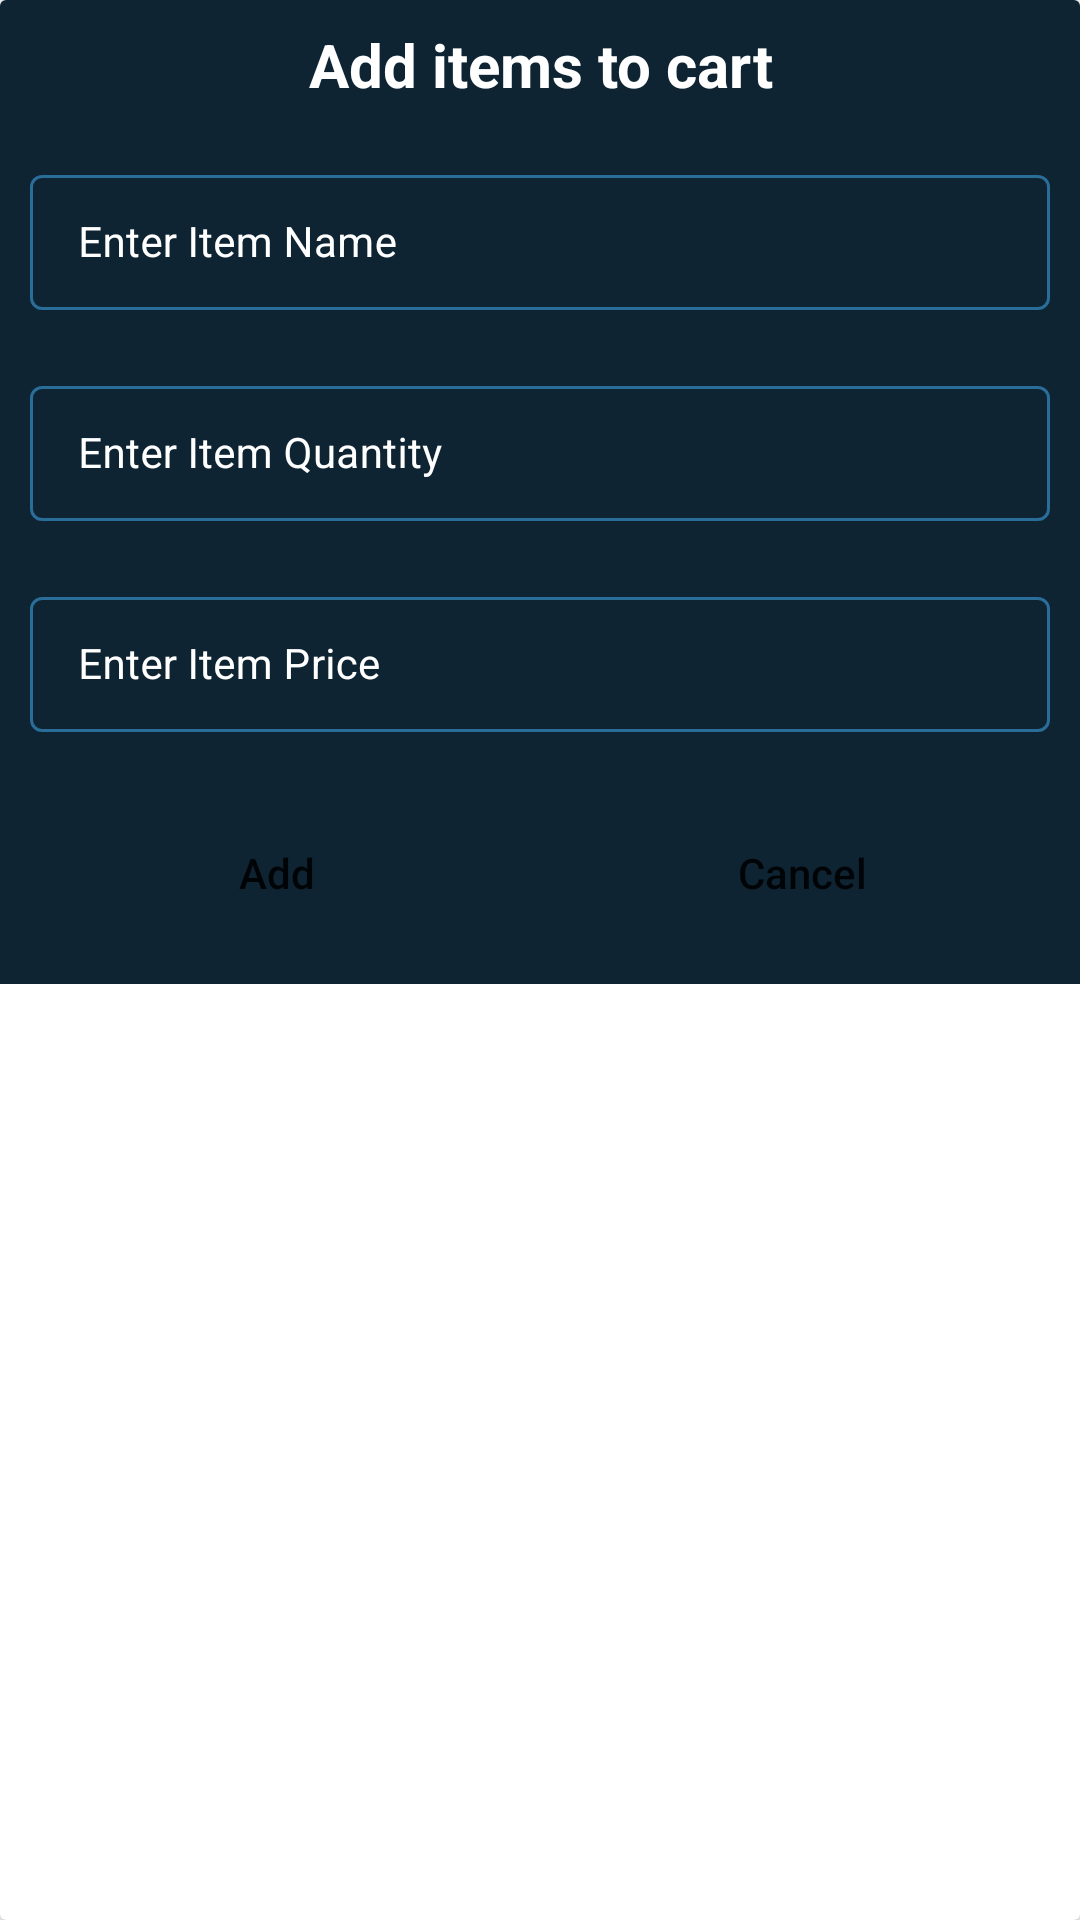

Layout XML and referenced resources for this Android screen:
<!-- AndroidManifest.xml: application theme Theme.GrocShop -->
<!-- res/layout/grocery_add_dialog.xml -->
<?xml version="1.0" encoding="utf-8"?>
<androidx.cardview.widget.CardView xmlns:android="http://schemas.android.com/apk/res/android"
    android:layout_width="match_parent"
    android:layout_height="wrap_content"
    xmlns:app="http://schemas.android.com/apk/res-auto"
    android:layout_gravity="center">
    <RelativeLayout
        android:layout_width="match_parent"
        android:layout_height="wrap_content"
        android:background="@color/blue_shade_1">
        <TextView
            android:layout_width="match_parent"
            android:layout_height="wrap_content"
            android:text="Add items to cart"
            android:textAllCaps="false"
            android:textAlignment="center"
            android:gravity="center"
            android:textColor="@color/white"
            android:textStyle="bold"
            android:textSize="20sp"
            android:padding="4dp"
            android:layout_margin="4dp"
            android:id="@+id/idTVHeading"
            />

        <LinearLayout
            android:layout_width="match_parent"
            android:layout_height="wrap_content"
            android:layout_below="@id/idTVHeading"
            android:orientation="vertical">

            <com.google.android.material.textfield.TextInputLayout
                style="@style/TextInputEditTextTheme"
                android:layout_width="match_parent"
                android:layout_height="wrap_content"
                android:layout_margin="5dp"
                android:hint="Enter Item Name"
                android:padding="5dp"
                android:textColorHint="@color/white"
                app:hintTextColor="@color/white">

                <com.google.android.material.textfield.TextInputEditText
                    android:id="@+id/idEdtItemName"
                    android:layout_width="match_parent"
                    android:layout_height="wrap_content"
                    android:inputType="text"
                    android:textColor="@color/white"
                    android:textColorHint="@color/white"
                    android:textSize="14sp">

                </com.google.android.material.textfield.TextInputEditText>
            </com.google.android.material.textfield.TextInputLayout>

            <com.google.android.material.textfield.TextInputLayout
                style="@style/TextInputEditTextTheme"
                android:layout_width="match_parent"
                android:layout_height="wrap_content"
                android:layout_margin="5dp"
                android:hint="Enter Item Quantity"
                android:padding="5dp"
                android:textColorHint="@color/white"
                app:hintTextColor="@color/white">

                <com.google.android.material.textfield.TextInputEditText
                    android:id="@+id/idEdtItemQuantity"
                    android:layout_width="match_parent"
                    android:layout_height="wrap_content"
                    android:inputType="number"
                    android:textColor="@color/white"
                    android:textColorHint="@color/white"
                    android:textSize="14sp">

                </com.google.android.material.textfield.TextInputEditText>
            </com.google.android.material.textfield.TextInputLayout>

            <com.google.android.material.textfield.TextInputLayout
                style="@style/TextInputEditTextTheme"
                android:layout_width="match_parent"
                android:layout_height="wrap_content"
                android:layout_margin="5dp"
                android:hint="Enter Item Price"
                android:padding="5dp"
                android:textColorHint="@color/white"
                app:hintTextColor="@color/white">

                <com.google.android.material.textfield.TextInputEditText
                    android:id="@+id/idEdtItemPrice"
                    android:layout_width="match_parent"
                    android:layout_height="wrap_content"
                    android:inputType="number"
                    android:textColor="@color/white"
                    android:textColorHint="@color/white"
                    android:textSize="14sp">

                </com.google.android.material.textfield.TextInputEditText>
            </com.google.android.material.textfield.TextInputLayout>

            <LinearLayout
                android:layout_width="match_parent"
                android:layout_height="wrap_content"
                android:orientation="horizontal"
                android:layout_margin="5dp"
                android:weightSum="2">

                <Button
                    android:id="@+id/idBtnAdd"
                    android:layout_width="0dp"
                    android:layout_height="wrap_content"
                    android:layout_margin="8dp"
                    android:layout_weight="1"
                    android:background="@drawable/custom_button_back"
                    android:text="Add"
                    android:textAllCaps="false" />
                <Button
                    android:id="@+id/idBtnCancel"
                    android:layout_width="0dp"
                    android:layout_height="wrap_content"
                    android:layout_margin="8dp"
                    android:layout_weight="1"
                    android:background="@drawable/custom_button_back"
                    android:text="Cancel"
                    android:textAllCaps="false" />
            </LinearLayout>


        </LinearLayout>
        



    </RelativeLayout>



</androidx.cardview.widget.CardView>
<!-- resources referenced by this layout -->
<resources>
  <color name="blue_shade_1">#0e2433</color>
  <color name="white">#FFFFFFFF</color>
  <style name="TextInputEditTextTheme" parent="Widget.MaterialComponents.TextInputLayout.OutlinedBox.Dense">
          <item name="boxStrokeColor">#296D98</item>
          <item name="boxStrokeWidth">1dp</item>
  
      </style>
  <style name="Theme.GrocShop" parent="Theme.MaterialComponents.DayNight.DarkActionBar">
          
          <item name="colorPrimary">@color/purple_500</item>
          <item name="colorPrimaryVariant">@color/purple_700</item>
          <item name="colorOnPrimary">@color/white</item>
          
          <item name="colorSecondary">@color/teal_200</item>
          <item name="colorSecondaryVariant">@color/teal_700</item>
          <item name="colorOnSecondary">@color/black</item>
          
          <item name="android:statusBarColor" tools:targetApi="l">?attr/colorPrimaryVariant</item>
          
      </style>
  <color name="purple_500">#FF6200EE</color>
  <color name="purple_700">#FF3700B3</color>
  <color name="teal_200">#FF03DAC5</color>
  <color name="teal_700">#FF018786</color>
  <color name="black">#FF000000</color>
</resources>
